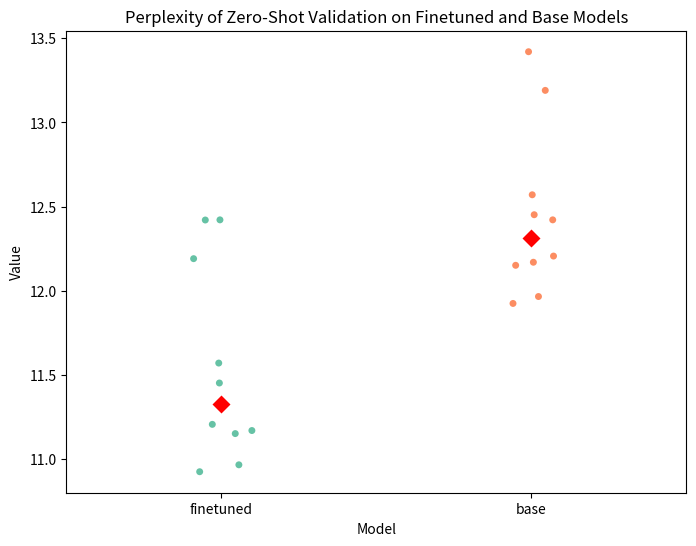

Source code (Python):
import pandas as pd
import seaborn as sns
import matplotlib.pyplot as plt

# Data copy-pasted from running our models
base = [12.2061, 13.4204, 12.4518, 12.5703, 12.4213, 11.9246, 13.1907, 11.9657, 12.1694, 12.1512]
finetuned = [10.9246, 12.1907, 10.9657, 11.1694, 11.1512, 11.2061, 12.4204, 11.4518, 11.5703, 12.4213]

# Creating a DataFrame
data = {'Model': ['finetuned']*len(finetuned) + ['base']*len(base),
        'Value': finetuned + base}

df = pd.DataFrame(data)

# Plotting
plt.figure(figsize=(8, 6))
sns.stripplot(data=df, x='Model', y='Value', palette='Set2')

average_values = df.groupby('Model')['Value'].median().reset_index()
sns.pointplot(data=average_values, x='Model', y='Value', color='red', join=False, markers='D')

plt.title('Perplexity of Zero-Shot Validation on Finetuned and Base Models')
plt.show()
